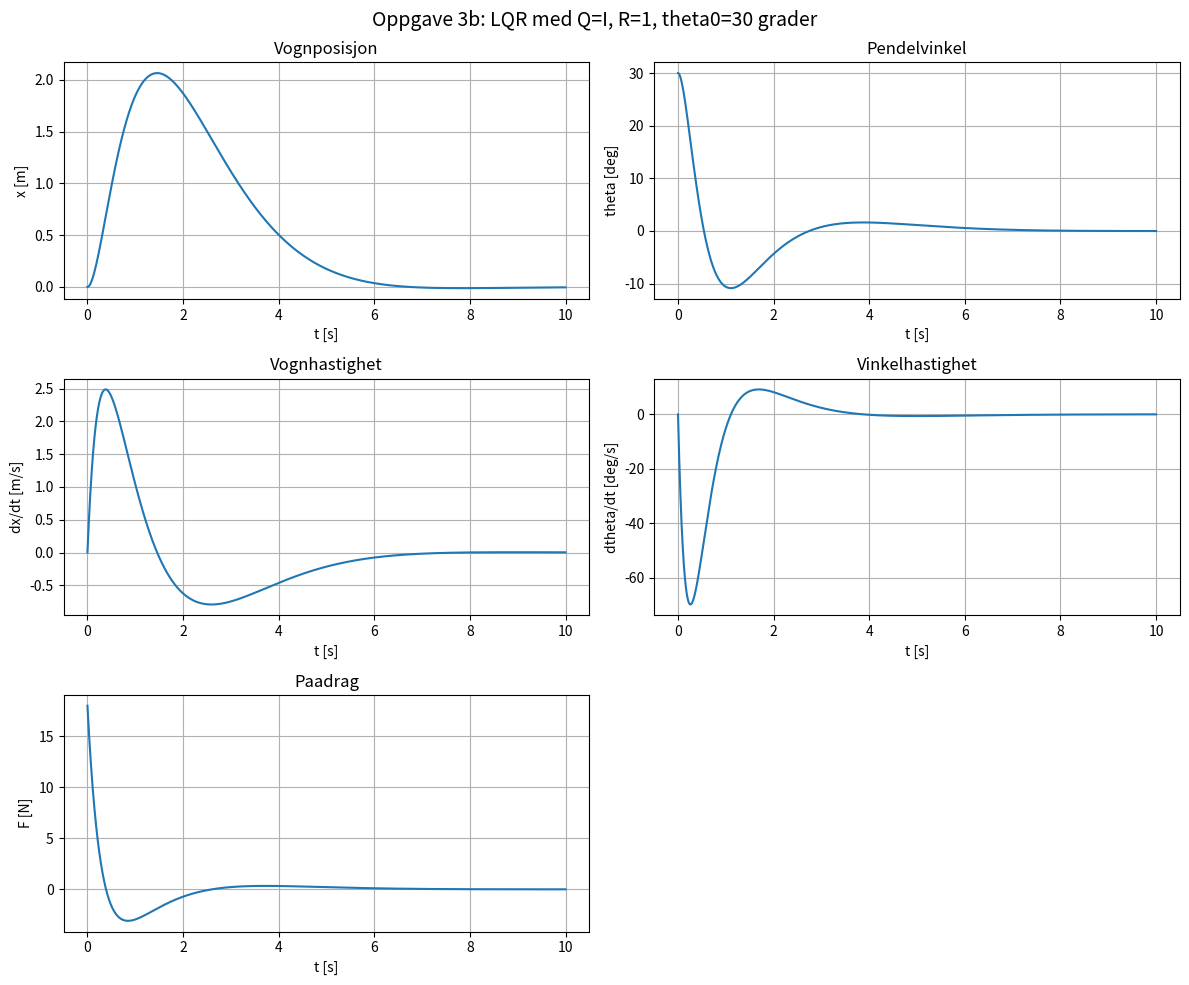
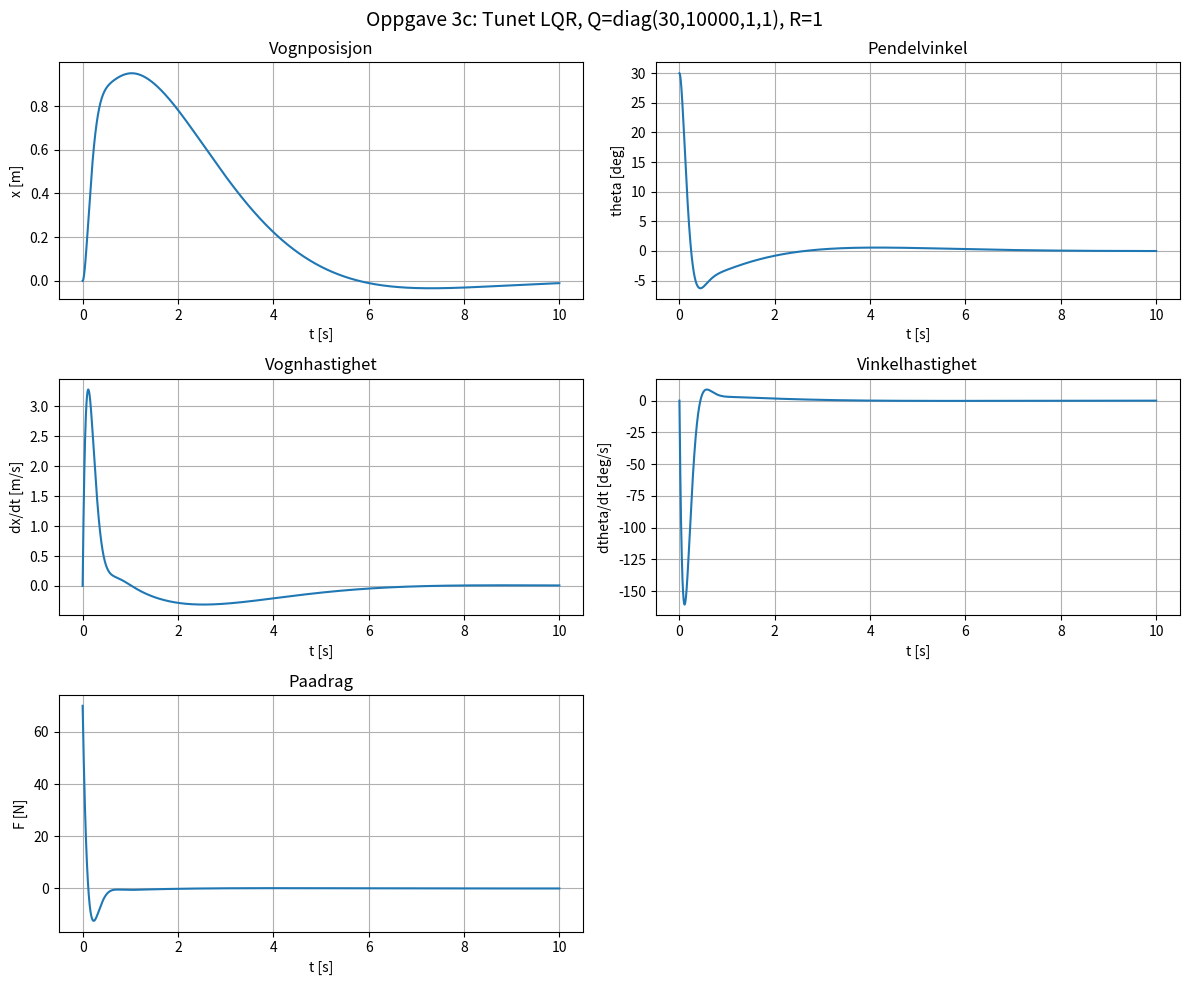

Here is the Python script that generated these plots, in order:
import numpy as np
from scipy.linalg import solve_continuous_are
from scipy.integrate import solve_ivp
import matplotlib.pyplot as plt

# Systemparametre
M = 1.0    # Masse vogn [kg]
m = 0.1    # Masse pendel [kg]
l = 1.0    # Lengde stag [m]
g = 9.81   # Tyngdeakselerasjon [m/s^2]

# Tilstandsrom-matriser fra linearisering (oppg. 2)
# Tilstand: x = [x, theta, x_dot, theta_dot]^T, padrag: u = F
A = np.array([
    [0, 0, 1, 0],
    [0, 0, 0, 1],
    [0, -m*g/M, 0, 0],
    [0, (M+m)*g/(M*l), 0, 0]
])

B = np.array([[0], [0], [1/M], [-1/(M*l)]])

# --- 3a) LQR med Q = I, R = 1 ---
Q_a = np.eye(4)
R_a = np.array([[1.0]])

# Los algebraisk Riccati-ligning og beregn gain
P_a = solve_continuous_are(A, B, Q_a, R_a)
K_a = np.linalg.inv(R_a) @ B.T @ P_a
print("3a) K =", np.round(K_a.flatten(), 4))

# --- 3b) Simulering med theta0 = 30 grader ---
A_cl_a = A - B @ K_a                          # Lukket sloyfe A-matrise
theta0 = 30 * np.pi / 180                     # 30 grader i radianer
x0 = np.array([0, theta0, 0, 0])              # Initialtilstand

t_eval = np.linspace(0, 10, 5000)
sol_a = solve_ivp(lambda t, x: A_cl_a @ x, (0, 10), x0, t_eval=t_eval)

# Beregn padrag u = -Kx for hvert tidssteg
u_a = np.array([-K_a @ sol_a.y[:, i] for i in range(len(sol_a.t))]).flatten()

# Plott 3b
fig, axes = plt.subplots(3, 2, figsize=(12, 10))
fig.suptitle('Oppgave 3b: LQR med Q=I, R=1, theta0=30 grader', fontsize=14)

axes[0,0].plot(sol_a.t, sol_a.y[0])
axes[0,0].set_ylabel('x [m]'); axes[0,0].set_xlabel('t [s]')
axes[0,0].set_title('Vognposisjon'); axes[0,0].grid(True)

axes[0,1].plot(sol_a.t, sol_a.y[1] * 180/np.pi)
axes[0,1].set_ylabel('theta [deg]'); axes[0,1].set_xlabel('t [s]')
axes[0,1].set_title('Pendelvinkel'); axes[0,1].grid(True)

axes[1,0].plot(sol_a.t, sol_a.y[2])
axes[1,0].set_ylabel('dx/dt [m/s]'); axes[1,0].set_xlabel('t [s]')
axes[1,0].set_title('Vognhastighet'); axes[1,0].grid(True)

axes[1,1].plot(sol_a.t, sol_a.y[3] * 180/np.pi)
axes[1,1].set_ylabel('dtheta/dt [deg/s]'); axes[1,1].set_xlabel('t [s]')
axes[1,1].set_title('Vinkelhastighet'); axes[1,1].grid(True)

axes[2,0].plot(sol_a.t, u_a)
axes[2,0].set_ylabel('F [N]'); axes[2,0].set_xlabel('t [s]')
axes[2,0].set_title('Paadrag'); axes[2,0].grid(True)

axes[2,1].axis('off')
plt.tight_layout()
plt.savefig('oppg3b.png', dpi=150)
plt.close()

# --- 3c) Tunet LQR for aa oppfylle designkrav ---
# Hoy vekt paa theta (10000) gir rask innsving
# Moderat vekt paa x (30) begrenser vognens utslag
Q_c = np.diag([30, 10000, 1, 1])
R_c = np.array([[1.0]])

P_c = solve_continuous_are(A, B, Q_c, R_c)
K_c = np.linalg.inv(R_c) @ B.T @ P_c
print("3c) K =", np.round(K_c.flatten(), 4))

# Simuler lukket sloyfe med tunet regulator
A_cl_c = A - B @ K_c
sol_c = solve_ivp(lambda t, x: A_cl_c @ x, (0, 10), x0, t_eval=t_eval)
u_c = np.array([-K_c @ sol_c.y[:, i] for i in range(len(sol_c.t))]).flatten()

# Beregn ytelsesmaal
theta_deg = sol_c.y[1] * 180/np.pi
threshold = 0.02 * 30  # 2% av 30 grader
settled = np.where(np.abs(theta_deg) > threshold)[0]
ts = sol_c.t[settled[-1]] if len(settled) > 0 else 0

print(f"  Innsvingningstid theta: {ts:.2f} s")
print(f"  Max |x|: {np.max(np.abs(sol_c.y[0])):.3f} m")
print(f"  Max |F|: {np.max(np.abs(u_c)):.1f} N")

# Plott 3c
fig, axes = plt.subplots(3, 2, figsize=(12, 10))
fig.suptitle('Oppgave 3c: Tunet LQR, Q=diag(30,10000,1,1), R=1', fontsize=14)

axes[0,0].plot(sol_c.t, sol_c.y[0])
axes[0,0].set_ylabel('x [m]'); axes[0,0].set_xlabel('t [s]')
axes[0,0].set_title('Vognposisjon'); axes[0,0].grid(True)

axes[0,1].plot(sol_c.t, sol_c.y[1] * 180/np.pi)
axes[0,1].set_ylabel('theta [deg]'); axes[0,1].set_xlabel('t [s]')
axes[0,1].set_title('Pendelvinkel'); axes[0,1].grid(True)

axes[1,0].plot(sol_c.t, sol_c.y[2])
axes[1,0].set_ylabel('dx/dt [m/s]'); axes[1,0].set_xlabel('t [s]')
axes[1,0].set_title('Vognhastighet'); axes[1,0].grid(True)

axes[1,1].plot(sol_c.t, sol_c.y[3] * 180/np.pi)
axes[1,1].set_ylabel('dtheta/dt [deg/s]'); axes[1,1].set_xlabel('t [s]')
axes[1,1].set_title('Vinkelhastighet'); axes[1,1].grid(True)

axes[2,0].plot(sol_c.t, u_c)
axes[2,0].set_ylabel('F [N]'); axes[2,0].set_xlabel('t [s]')
axes[2,0].set_title('Paadrag'); axes[2,0].grid(True)

axes[2,1].axis('off')
plt.tight_layout()
plt.savefig('oppg3c.png', dpi=150)
plt.close()
